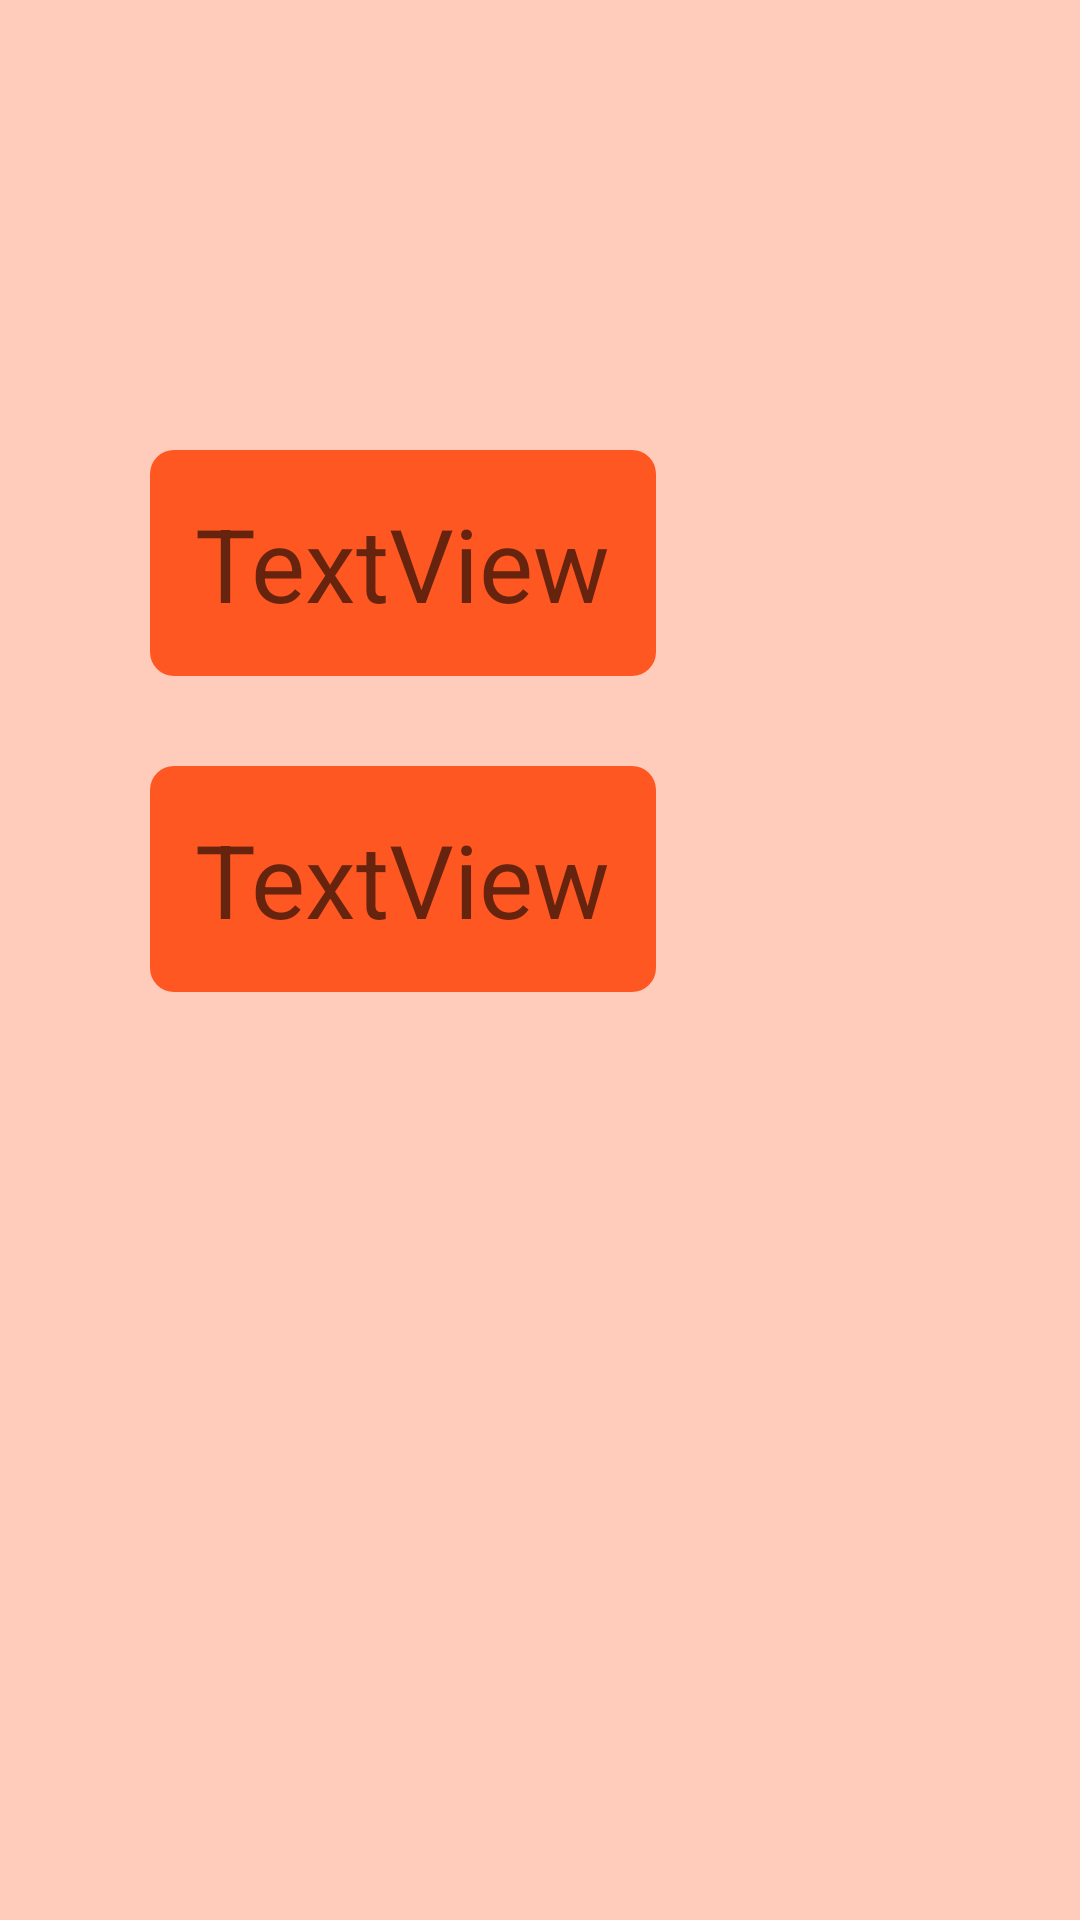

This screen was rendered from an Android layout file. Write that file and the resources it references.
<!-- AndroidManifest.xml: application theme Theme.AP_workshop -->
<!-- res/layout/activity_results.xml -->
<?xml version="1.0" encoding="utf-8"?>
<androidx.drawerlayout.widget.DrawerLayout
    xmlns:android="http://schemas.android.com/apk/res/android"
    xmlns:app="http://schemas.android.com/apk/res-auto"
    xmlns:tools="http://schemas.android.com/tools"
    android:id="@+id/drawerLayout"
    android:layout_width="match_parent"
    android:layout_height="match_parent">

    <com.google.android.material.navigation.NavigationView
        android:id="@+id/navigationView"
        android:layout_width="wrap_content"
        android:layout_height="match_parent"
        android:layout_gravity="start"
        app:menu="@menu/navigation_menu" />

<androidx.constraintlayout.widget.ConstraintLayout xmlns:android="http://schemas.android.com/apk/res/android"
    xmlns:app="http://schemas.android.com/apk/res-auto"
    xmlns:tools="http://schemas.android.com/tools"
    android:layout_width="match_parent"
    android:layout_height="match_parent"
    android:background="#FFCCBC"
    tools:context=".resultsActivity">


    <TextView
        android:id="@+id/optionNameOne"
        android:layout_width="wrap_content"
        android:background="@drawable/round_corner_background"
        android:layout_height="wrap_content"
        android:layout_marginStart="50dp"
        android:layout_marginTop="150dp"
        android:text="TextView"
        android:padding="15dp"
        android:textAppearance="@style/TextAppearance.AppCompat.Display1"
        app:layout_constraintStart_toStartOf="parent"
        app:layout_constraintTop_toTopOf="parent" />

    <TextView
        android:id="@+id/optionNameTwo"
        android:layout_width="wrap_content"
        android:layout_height="wrap_content"
        android:background="@drawable/round_corner_background"
        android:layout_marginStart="50dp"
        android:layout_marginTop="30dp"
        android:padding="15dp"
        android:text="TextView"
        android:textAppearance="@style/TextAppearance.AppCompat.Display1"
        app:layout_constraintStart_toStartOf="parent"
        app:layout_constraintTop_toBottomOf="@+id/optionNameOne" />

    <TextView
        android:id="@+id/optionNameThree"
        android:layout_width="wrap_content"
        android:background="@drawable/round_corner_background"
        android:layout_height="wrap_content"
        android:layout_marginStart="50dp"
        android:layout_marginTop="30dp"
        android:padding="15dp"
        android:text="TextView"
        android:visibility="invisible"
        android:textAppearance="@style/TextAppearance.AppCompat.Display1"
        app:layout_constraintStart_toStartOf="parent"
        app:layout_constraintTop_toBottomOf="@+id/optionNameTwo" />

    <TextView
        android:id="@+id/optionNameFour"
        android:layout_width="wrap_content"
        android:layout_height="wrap_content"
        android:layout_marginStart="50dp"
        android:background="@drawable/round_corner_background"
        android:padding="15dp"
        android:layout_marginTop="30dp"
        android:layout_marginBottom="310dp"
        android:text="TextView"
        android:visibility="invisible"
        android:textAppearance="@style/TextAppearance.AppCompat.Display1"
        app:layout_constraintBottom_toBottomOf="parent"
        app:layout_constraintStart_toStartOf="parent"
        app:layout_constraintTop_toBottomOf="@+id/optionNameThree" />

    <TextView
        android:id="@+id/value1"
        android:layout_width="wrap_content"
        android:layout_height="wrap_content"
        android:layout_marginStart="60dp"
        android:layout_marginTop="175dp"
        android:layout_marginEnd="100dp"
        android:background="@drawable/round_corner_background"
        android:padding="15dp"
        android:text="TextView"
        app:layout_constraintEnd_toEndOf="parent"
        app:layout_constraintStart_toEndOf="@+id/optionNameOne"
        app:layout_constraintTop_toTopOf="parent" />

    <TextView
        android:id="@+id/value2"
        android:layout_width="wrap_content"
        android:layout_height="wrap_content"
        android:layout_marginStart="60dp"
        android:layout_marginTop="50dp"
        android:layout_marginEnd="100dp"
        android:background="@drawable/round_corner_background"
        android:padding="15dp"
        android:text="TextView"
        app:layout_constraintEnd_toEndOf="parent"
        app:layout_constraintStart_toEndOf="@+id/optionNameTwo"
        app:layout_constraintTop_toBottomOf="@+id/value1" />

    <TextView
        android:id="@+id/value3"
        android:layout_width="wrap_content"
        android:background="@drawable/round_corner_background"
        android:padding="15dp"
        android:layout_height="wrap_content"
        android:layout_marginTop="50dp"
        android:visibility="invisible"
        android:layout_marginEnd="100dp"
        android:text="TextView"
        app:layout_constraintEnd_toEndOf="parent"
        app:layout_constraintTop_toBottomOf="@+id/value2" />

    <TextView
        android:id="@+id/value4"
        android:layout_width="wrap_content"
        android:layout_height="wrap_content"
        android:background="@drawable/round_corner_background"
        android:layout_marginTop="50dp"
        android:padding="15dp"
        android:layout_marginEnd="100dp"
        android:visibility="invisible"
        android:text="TextView"
        app:layout_constraintEnd_toEndOf="parent"
        app:layout_constraintTop_toBottomOf="@+id/value3" />
</androidx.constraintlayout.widget.ConstraintLayout>
</androidx.drawerlayout.widget.DrawerLayout>
<!-- resources referenced by this layout -->
<resources>
  <!-- drawable round_corner_background (drawable) -->
  <?xml version="1.0" encoding="utf-8"?>
      <shape xmlns:android="http://schemas.android.com/apk/res/android"
          android:shape="rectangle">
          <corners android:radius="8dp" />
          <solid android:color="#FF5722" />
      </shape>
  <style name="Theme.AP_workshop" parent="Theme.MaterialComponents.DayNight.DarkActionBar">
          
          <item name="colorPrimary">@color/purple_500</item>
          <item name="colorPrimaryVariant">@color/purple_700</item>
          <item name="colorOnPrimary">@color/white</item>
          
          <item name="colorSecondary">@color/teal_200</item>
          <item name="colorSecondaryVariant">@color/teal_700</item>
          <item name="colorOnSecondary">@color/black</item>
          
          <item name="android:statusBarColor">?attr/colorPrimaryVariant</item>
          
      </style>
  <!-- not gathered from this repository: default colours our renderer supplied (Android Studio template values) -->
  <color name="purple_500">#FF6200EE</color>
  <color name="purple_700">#FF3700B3</color>
  <color name="teal_200">#FF03DAC5</color>
  <color name="teal_700">#FF018786</color>
  <color name="black">#FF000000</color>
  <color name="white">#FFFFFFFF</color>
</resources>
